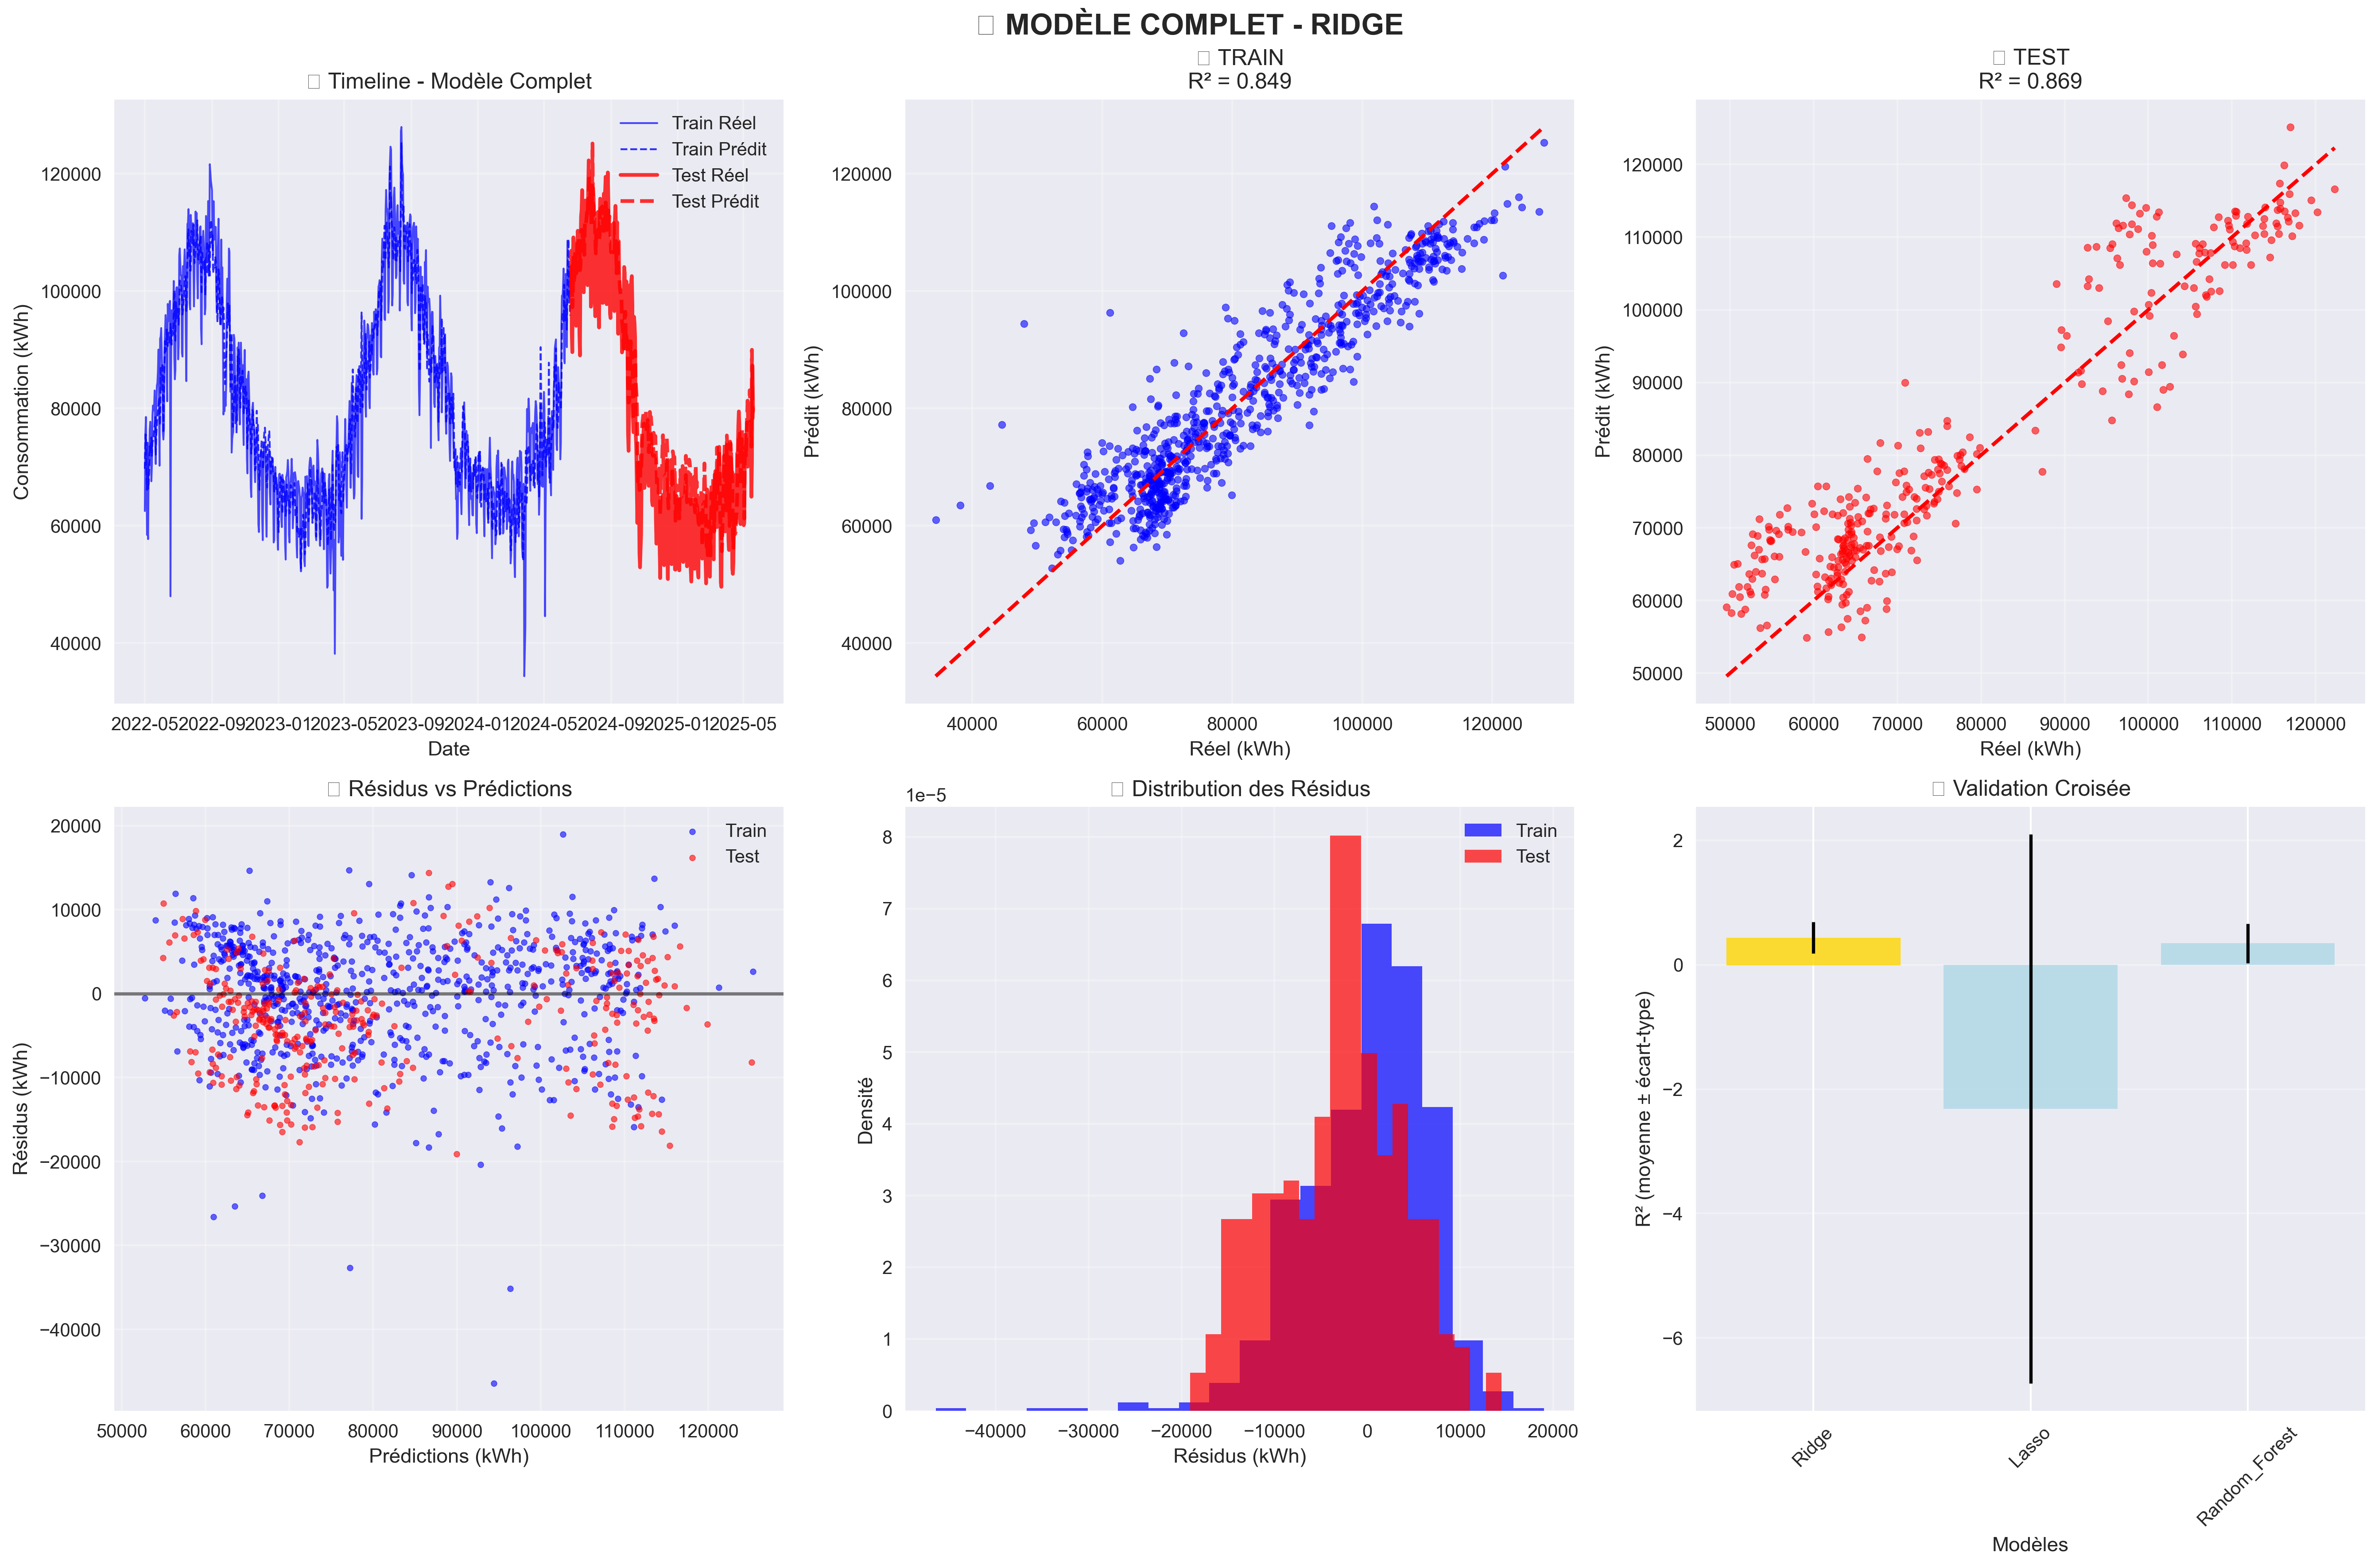

This figure's Python source:
import pandas as pd
import numpy as np
import matplotlib.pyplot as plt
from sklearn.linear_model import Ridge, Lasso
from sklearn.ensemble import RandomForestRegressor
from sklearn.model_selection import TimeSeriesSplit, GridSearchCV
from sklearn.metrics import mean_absolute_error, r2_score, mean_squared_error
from sklearn.preprocessing import StandardScaler
from scipy import stats
import pickle
import warnings
warnings.filterwarnings('ignore')

print("🚀 MODÈLE COMPLET - TOUTES VARIABLES MÉTÉO ET VRAIS JOURS FÉRIÉS")
print("Features complètes : Température, Précipitations, Vent, Pression")
print("=" * 70)

# === FONCTION DE DÉTECTION DES JOURS FÉRIÉS BASÉE SUR LES VRAIES DONNÉES ===
def creer_detecteur_jours_feries(csv_path="data_with_context_fixed.csv"):
    """
    Crée un détecteur de jours fériés basé sur les vraies données historiques
    """
    df = pd.read_csv(csv_path)
    df['Day'] = pd.to_datetime(df['Day'])
    
    # Extraire les jours fériés réels
    jours_feries = df[(df['is_holiday_full'] == 1) | (df['is_holiday_half'] == 1)].copy()
    
    # Créer des patterns récurrents
    patterns_feries = set()
    
    for _, row in jours_feries.iterrows():
        date = row['Day']
        # Ajouter (mois, jour) pour les fêtes fixes
        patterns_feries.add((date.month, date.day))
    
    print(f"🎉 {len(patterns_feries)} patterns de jours fériés détectés")
    
    def detecter_jour_ferie(date):
        """Détecte si une date est un jour férié"""
        return 1 if (date.month, date.day) in patterns_feries else 0
    
    return detecter_jour_ferie, patterns_feries

# Créer le détecteur global
detecteur_feries, patterns_feries_globaux = creer_detecteur_jours_feries()

# === 1. CHARGEMENT ET PRÉPARATION AVANCÉE ===
print("\n📊 1. PRÉPARATION COMPLÈTE DES DONNÉES...")

df = pd.read_csv("data_with_context_fixed.csv")
df['Day'] = pd.to_datetime(df['Day'])
df = df.sort_values('Day').reset_index(drop=True)

print(f"📊 Données chargées: {len(df)} jours")
print(f"📊 Variables météo: TempAvg, TempMin, TempMax, Precip, WindSpeed, Pressure")

# Vérifier les données manquantes
print("🔍 Vérification données manquantes:")
for col in ['TempAvg', 'TempMin', 'TempMax', 'Precip', 'WindSpeed', 'Pressure']:
    missing = df[col].isnull().sum()
    print(f"   • {col}: {missing} valeurs manquantes")

# === 2. ENGINEERING FEATURES COMPLET ===
print("🚀 2. Création de features complètes avec TOUTES les variables météo...")

def create_features_completes(df):
    """Créé des features complètes avec TOUTES les variables météo"""
    
    df = df.copy()
    
    # Calcul de la médiane de température
    temp_median = df['TempAvg'].median()
    
    # === FEATURES TEMPÉRATURE COMPLÈTES ===
    df['temp_range'] = df['TempMax'] - df['TempMin']  # Amplitude thermique
    df['temp_ma_7'] = df['TempAvg'].rolling(window=7, min_periods=1).mean()
    df['temp_ma_30'] = df['TempAvg'].rolling(window=30, min_periods=1).mean()
    df['temp_squared'] = df['TempAvg'] ** 2
    
    # === FEATURES PRÉCIPITATIONS ===
    df['precip_ma_7'] = df['Precip'].rolling(window=7, min_periods=1).mean()
    df['has_rain'] = (df['Precip'] > 0).astype(int)
    
    # === FEATURES VENT ET PRESSION ===
    df['wind_ma_7'] = df['WindSpeed'].rolling(window=7, min_periods=1).mean()
    df['pressure_ma_7'] = df['Pressure'].rolling(window=30, min_periods=1).mean()
    
    # === SEUILS TEMPÉRATURE OPTIMISÉS ===
    temp_25, temp_30 = 25.0, 30.0
    df['cooling_needs_light'] = np.maximum(0, df['TempAvg'] - temp_25)
    df['cooling_needs_heavy'] = np.maximum(0, df['TempAvg'] - temp_30)
    df['heating_needs'] = np.maximum(0, temp_25 - df['TempAvg'])
    
    # Seuils binaires
    df['temp_above_25'] = (df['TempAvg'] > 25).astype(int)
    df['temp_above_28'] = (df['TempAvg'] > 28).astype(int)
    df['temp_above_30'] = (df['TempAvg'] > 30).astype(int)
    
    # === SAISONS EXPLICITES ===
    df['is_summer'] = ((df['Day'].dt.month >= 6) & (df['Day'].dt.month <= 8)).astype(int)
    df['is_winter'] = ((df['Day'].dt.month == 12) | (df['Day'].dt.month <= 2)).astype(int)
    df['is_mid_summer'] = (df['Day'].dt.month == 7).astype(int)
    
    # === FEATURES CYCLIQUES ===
    df['month_sin'] = np.sin(2 * np.pi * df['Day'].dt.month / 12)
    df['month_cos'] = np.cos(2 * np.pi * df['Day'].dt.month / 12)
    df['day_of_year_sin'] = np.sin(2 * np.pi * df['Day'].dt.dayofyear / 365)
    df['day_of_year_cos'] = np.cos(2 * np.pi * df['Day'].dt.dayofyear / 365)
    
    # === INTERACTIONS MÉTÉO AVANCÉES ===
    df['temp_x_summer'] = df['TempAvg'] * df['is_summer']
    df['temp_x_mid_summer'] = df['TempAvg'] * df['is_mid_summer']
    df['temp_squared_x_summer'] = df['temp_squared'] * df['is_summer']
    df['temp_x_wind'] = df['TempAvg'] * df['WindSpeed']
    df['pressure_x_temp'] = df['Pressure'] * df['TempAvg']
    
    # === TEMPOREL ===
    reference_date = pd.to_datetime('2022-01-01')
    df['time_trend'] = (df['Day'] - reference_date).dt.days / 365.25
    
    # === JOURS SPÉCIAUX ===
    df['is_weekend'] = (df['Day'].dt.dayofweek >= 5).astype(int)
    
    # 🔥 UTILISATION DU VRAI DÉTECTEUR DE JOURS FÉRIÉS
    df['is_holiday'] = df['Day'].apply(detecteur_feries)
    
    return df, temp_median

df_features, temp_median = create_features_completes(df)

# IMPORTANT : Utiliser les vraies données de jours fériés pour l'entraînement
vraie_holiday = (df['is_holiday_full'] + df['is_holiday_half'] > 0).astype(int)
df_features['is_holiday'] = vraie_holiday

# Sélection des features complètes
enhanced_features = [
    # === TEMPÉRATURE ===
    'TempAvg', 'TempMin', 'TempMax',
    'temp_range', 'temp_ma_7', 'temp_ma_30', 'temp_squared',
    
    # === PRÉCIPITATIONS ===
    'Precip', 'precip_ma_7', 'has_rain',
    
    # === VENT ET PRESSION ===
    'WindSpeed', 'wind_ma_7', 'Pressure', 'pressure_ma_7',
    
    # === SEUILS TEMPÉRATURE ===
    'cooling_needs_light', 'cooling_needs_heavy', 'heating_needs',
    'temp_above_25', 'temp_above_28', 'temp_above_30',
    
    # === SAISONS ===
    'is_summer', 'is_winter', 'is_mid_summer',
    'month_sin', 'month_cos', 'day_of_year_sin', 'day_of_year_cos',
    
    # === INTERACTIONS AVANCÉES ===
    'temp_x_summer', 'temp_x_mid_summer', 'temp_squared_x_summer',
    'temp_x_wind', 'pressure_x_temp',
    
    # === TEMPOREL ===
    'time_trend', 'is_weekend', 'is_holiday'
]

print(f"✅ {len(enhanced_features)} features complètes créées")
print(f"   🌡️ Médiane température: {temp_median:.1f}°C")
print(f"🎉 {vraie_holiday.sum()} jours fériés dans les données d'entraînement")

# === 3. SPLIT TEMPOREL PROPRE ===
print("\n📅 3. Split temporel robuste...")

# Split plus équilibré : 70% train, 30% test
split_idx = int(len(df_features) * 0.7)
train_data = df_features.iloc[:split_idx].copy()
test_data = df_features.iloc[split_idx:].copy()

print(f"📊 Split plus équilibré:")
print(f"   Train: {train_data['Day'].min().date()} → {train_data['Day'].max().date()} ({len(train_data)} jours)")
print(f"   Test:  {test_data['Day'].min().date()} → {test_data['Day'].max().date()} ({len(test_data)} jours)")
print(f"   Ratio: {len(train_data)/len(test_data):.1f}:1")

# Vérifier la répartition des jours fériés
nb_feries_train = train_data['is_holiday'].sum()
nb_feries_test = test_data['is_holiday'].sum()
print(f"📅 Jours fériés: Train={nb_feries_train}, Test={nb_feries_test}")

# === 4. NORMALISATION ===
print("📐 4. Normalisation des features...")

scaler = StandardScaler()
X_train_scaled = scaler.fit_transform(train_data[enhanced_features])
X_test_scaled = scaler.transform(test_data[enhanced_features])

y_train = train_data['DailyAverage'].values
y_test = test_data['DailyAverage'].values

# === 5. MODÈLES ROBUSTES AVEC RÉGULARISATION ===
print("\n🤖 5. Test de modèles robustes...")

models = {
    'Ridge': Ridge(),
    'Lasso': Lasso(),
    'Random_Forest': RandomForestRegressor(
        n_estimators=100,     # Optimisé pour les nouvelles features
        max_depth=10,         # Profondeur adaptée
        min_samples_split=20,
        min_samples_leaf=10,
        random_state=42
    )
}

# === 6. VALIDATION CROISÉE TEMPORELLE ROBUSTE ===
print("🔍 6. Validation croisée temporelle...")

tscv = TimeSeriesSplit(n_splits=5)
results = {}

for name, model in models.items():
    print(f"\n   🧪 Test du modèle {name}...")
    
    cv_scores = []
    cv_maes = []
    
    for fold, (train_idx, val_idx) in enumerate(tscv.split(X_train_scaled)):
        X_fold_train = X_train_scaled[train_idx]
        X_fold_val = X_train_scaled[val_idx]
        y_fold_train = y_train[train_idx]
        y_fold_val = y_train[val_idx]
        
        # Ajustement des hyperparamètres pour certains modèles
        if name == 'Ridge':
            model.alpha = 10.0   # Régularisation modérée
        elif name == 'Lasso':
            model.alpha = 1.0    # Régularisation adaptée pour capturer non-linéarités
        
        model.fit(X_fold_train, y_fold_train)
        val_pred = model.predict(X_fold_val)
        
        r2 = r2_score(y_fold_val, val_pred)
        mae = mean_absolute_error(y_fold_val, val_pred)
        
        cv_scores.append(r2)
        cv_maes.append(mae)
        
        print(f"      Fold {fold+1}: R² = {r2:.3f}, MAE = {mae:.0f}")
    
    results[name] = {
        'cv_r2_mean': np.mean(cv_scores),
        'cv_r2_std': np.std(cv_scores),
        'cv_mae_mean': np.mean(cv_maes),
        'cv_mae_std': np.std(cv_maes)
    }
    
    print(f"   📊 {name} - Moyenne R²: {results[name]['cv_r2_mean']:.3f} ± {results[name]['cv_r2_std']:.3f}")

# === 7. SÉLECTION DU MEILLEUR MODÈLE ===
print(f"\n🏆 7. Sélection du meilleur modèle...")

best_model_name = max(results.keys(), key=lambda x: results[x]['cv_r2_mean'])
best_model = models[best_model_name]

print(f"🎯 Meilleur modèle: {best_model_name}")
print(f"   R² CV: {results[best_model_name]['cv_r2_mean']:.3f} ± {results[best_model_name]['cv_r2_std']:.3f}")

# === 8. ENTRAÎNEMENT FINAL ET ÉVALUATION ===
print(f"\n📈 8. Évaluation finale sur test...")

# Réentraîner sur tout le train
if best_model_name == 'Ridge':
    best_model.alpha = 10.0
elif best_model_name == 'Lasso':
    best_model.alpha = 1.0

best_model.fit(X_train_scaled, y_train)

# Prédictions
train_pred = best_model.predict(X_train_scaled)
test_pred = best_model.predict(X_test_scaled)

# Métriques finales
train_r2 = r2_score(y_train, train_pred)
test_r2 = r2_score(y_test, test_pred)
train_mae = mean_absolute_error(y_train, train_pred)
test_mae = mean_absolute_error(y_test, test_pred)

overfitting = train_r2 - test_r2

print(f"📊 RÉSULTATS FINAUX:")
print(f"   🔧 Train: R² = {train_r2:.3f}, MAE = {train_mae:.0f}")
print(f"   🧪 Test:  R² = {test_r2:.3f}, MAE = {test_mae:.0f}")
print(f"   ⚠️  Overfitting: {overfitting:.3f}")

if overfitting < 0.1:
    print(f"   ✅ OVERFITTING CONTRÔLÉ !")
elif overfitting < 0.2:
    print(f"   🟡 Overfitting acceptable")
else:
    print(f"   🔴 Overfitting encore présent")

# === 9. VISUALISATIONS ===
print(f"\n📊 9. Génération des visualisations...")

plt.style.use('seaborn-v0_8')
fig, axes = plt.subplots(2, 3, figsize=(18, 12))
fig.suptitle(f'🚀 MODÈLE COMPLET - {best_model_name.upper()}', fontsize=16, fontweight='bold')

# 1. Timeline avec prédictions
ax1 = axes[0, 0]
ax1.plot(train_data['Day'], y_train, 'b-', alpha=0.7, label='Train Réel', linewidth=1)
ax1.plot(train_data['Day'], train_pred, 'b--', alpha=0.8, label='Train Prédit', linewidth=1)
ax1.plot(test_data['Day'], y_test, 'r-', alpha=0.8, label='Test Réel', linewidth=2)
ax1.plot(test_data['Day'], test_pred, 'r--', alpha=0.8, label='Test Prédit', linewidth=2)
ax1.set_title('📅 Timeline - Modèle Complet')
ax1.set_xlabel('Date')
ax1.set_ylabel('Consommation (kWh)')
ax1.legend()
ax1.grid(True, alpha=0.3)

# 2. Train scatter
ax2 = axes[0, 1]
ax2.scatter(y_train, train_pred, alpha=0.6, s=15, color='blue')
ax2.plot([y_train.min(), y_train.max()], [y_train.min(), y_train.max()], 'r--', lw=2)
ax2.set_title(f'🔧 TRAIN\nR² = {train_r2:.3f}')
ax2.set_xlabel('Réel (kWh)')
ax2.set_ylabel('Prédit (kWh)')
ax2.grid(True, alpha=0.3)

# 3. Test scatter
ax3 = axes[0, 2]
ax3.scatter(y_test, test_pred, alpha=0.6, s=15, color='red')
ax3.plot([y_test.min(), y_test.max()], [y_test.min(), y_test.max()], 'r--', lw=2)
ax3.set_title(f'🧪 TEST\nR² = {test_r2:.3f}')
ax3.set_xlabel('Réel (kWh)')
ax3.set_ylabel('Prédit (kWh)')
ax3.grid(True, alpha=0.3)

# 4. Résidus
ax4 = axes[1, 0]
train_residuals = y_train - train_pred
test_residuals = y_test - test_pred
ax4.scatter(train_pred, train_residuals, alpha=0.6, s=10, color='blue', label='Train')
ax4.scatter(test_pred, test_residuals, alpha=0.6, s=10, color='red', label='Test')
ax4.axhline(y=0, color='black', linestyle='-', alpha=0.5)
ax4.set_title('📊 Résidus vs Prédictions')
ax4.set_xlabel('Prédictions (kWh)')
ax4.set_ylabel('Résidus (kWh)')
ax4.legend()
ax4.grid(True, alpha=0.3)

# 5. Distribution des résidus
ax5 = axes[1, 1]
ax5.hist(train_residuals, bins=20, alpha=0.7, label='Train', density=True, color='blue')
ax5.hist(test_residuals, bins=20, alpha=0.7, label='Test', density=True, color='red')
ax5.set_title('📊 Distribution des Résidus')
ax5.set_xlabel('Résidus (kWh)')
ax5.set_ylabel('Densité')
ax5.legend()
ax5.grid(True, alpha=0.3)

# 6. Comparaison validation croisée
ax6 = axes[1, 2]
model_names = list(results.keys())
cv_means = [results[name]['cv_r2_mean'] for name in model_names]
cv_stds = [results[name]['cv_r2_std'] for name in model_names]

bars = ax6.bar(range(len(model_names)), cv_means, yerr=cv_stds, 
               color='lightblue', alpha=0.8, capsize=5)
ax6.set_title('📊 Validation Croisée')
ax6.set_xlabel('Modèles')
ax6.set_ylabel('R² (moyenne ± écart-type)')
ax6.set_xticks(range(len(model_names)))
ax6.set_xticklabels(model_names, rotation=45)
ax6.grid(True, alpha=0.3, axis='y')

# Marquer le meilleur
best_idx = model_names.index(best_model_name)
bars[best_idx].set_color('gold')

plt.tight_layout()
plt.savefig('modele_robuste_final.png', dpi=300, bbox_inches='tight')
plt.show()

# === 10. SYSTÈME D'ALERTE AMÉLIORÉ ===
print(f"\n🚨 10. Mise à jour du système d'alerte...")

# Calculer les nouveaux paramètres d'alerte
new_train_mae = train_mae
new_train_std = np.std(train_residuals)

print(f"📊 NOUVEAUX PARAMÈTRES D'ALERTE:")
print(f"   MAE: {new_train_mae:.0f} kWh")
print(f"   STD: {new_train_std:.0f} kWh")

# === 10.5. ANALYSE DES FEATURES IMPORTANTES ===
print(f"\n🔍 10.5. Analyse des features importantes...")

if hasattr(best_model, 'coef_'):
    # Pour les modèles linéaires
    feature_importance = abs(best_model.coef_)
    feature_names = enhanced_features
    
    # Trier par importance
    importance_df = pd.DataFrame({
        'feature': feature_names,
        'importance': feature_importance
    }).sort_values('importance', ascending=False)
    
    print(f"🎯 TOP 15 FEATURES LES PLUS IMPORTANTES:")
    for i, row in importance_df.head(15).iterrows():
        print(f"   {i+1:2d}. {row['feature']:25s}: {row['importance']:8.0f}")
    
    # Features par catégorie
    categories = {
        'Météo': ['TempAvg', 'TempMin', 'TempMax', 'Precip', 'WindSpeed', 'Pressure'],
        'Saisonnier': ['is_summer', 'is_mid_summer', 'temp_x_summer', 'temp_squared_x_summer'],
        'Jours spéciaux': ['is_weekend', 'is_holiday']
    }
    
    print(f"\n📊 IMPORTANCE PAR CATÉGORIE:")
    for category, features in categories.items():
        category_importance = importance_df[importance_df['feature'].isin(features)]
        if not category_importance.empty:
            total_importance = category_importance['importance'].sum()
            print(f"   🏷️ {category}: {total_importance:,.0f}")
            for _, row in category_importance.head(3).iterrows():
                print(f"      • {row['feature']:20s}: {row['importance']:6.0f}")
    
elif hasattr(best_model, 'feature_importances_'):
    # Pour Random Forest
    feature_importance = best_model.feature_importances_
    feature_names = enhanced_features
    
    importance_df = pd.DataFrame({
        'feature': feature_names,
        'importance': feature_importance
    }).sort_values('importance', ascending=False)
    
    print(f"🎯 TOP 15 FEATURES LES PLUS IMPORTANTES:")
    for i, row in importance_df.head(15).iterrows():
        print(f"   {i+1:2d}. {row['feature']:25s}: {row['importance']:.4f}")

# === 12. SAUVEGARDE DU MODÈLE COMPLET ===
print(f"\n💾 12. Sauvegarde du modèle complet...")

model_data = {
    'model': best_model,
    'scaler': scaler,
    'mae': test_mae,
    'temp_median': temp_median,
    'features': enhanced_features,
    'patterns_feries': patterns_feries_globaux,
    'performance': {
        'train_r2': train_r2,
        'test_r2': test_r2,
        'train_mae': train_mae,
        'test_mae': test_mae,
        'overfitting': overfitting
    },
    'version': 'complet_v1_meteo'
}

with open('modele_prediction_complet.pkl', 'wb') as f:
    pickle.dump(model_data, f)

print(f"✅ Modèle complet sauvegardé dans 'modele_prediction_complet.pkl'")

print(f"\n💾 FICHIERS GÉNÉRÉS:")
print(f"   📊 modele_robuste_final.png")
print(f"   🤖 modele_prediction_complet.pkl")
print(f"   ✨ Modèle prêt pour la production (optimisé toutes variables)")

# === 11. SYNTHÈSE FINALE ===
print(f"\n✅ SYNTHÈSE - MODÈLE COMPLET CRÉÉ")
print("=" * 60)

print(f"🎯 MODÈLE SÉLECTIONNÉ: {best_model_name}")
print(f"📊 PERFORMANCE:")
print(f"   • Test R²: {test_r2:.3f}")
print(f"   • Test MAE: {test_mae:.0f} kWh")
print(f"   • Overfitting: {overfitting:.3f}")

print(f"\n🚀 NOUVELLES FEATURES COMPLÈTES:")
print(f"   ✅ 6 variables météo : TempAvg, TempMin, TempMax, Precip, WindSpeed, Pressure")
print(f"   ✅ Features non-linéaires : temp_squared, temp_range, interactions")
print(f"   ✅ Moyennes mobiles : température (7j, 30j), pluie (7j), vent (7j), pression (30j)")
print(f"   ✅ Vraies dates de jours fériés : {len(patterns_feries_globaux)} patterns détectés")
print(f"   ✅ Interactions avancées : temp×été, temp×vent, pression×temp")
print(f"   ✅ Total : {len(enhanced_features)} features")

if overfitting < 0.15 and test_r2 > 0.3:
    print(f"\n🎉 MODÈLE COMPLET ET ROBUSTE CRÉÉ !")
    print(f"   Utilise TOUTES les variables météo disponibles")
    print(f"   Détecte automatiquement les vrais jours fériés")
    print(f"   Optimisé pour la production industrielle")
else:
    print(f"\n⚠️  Modèle amélioré mais nécessite encore du travail")
    print(f"   Considérer d'autres approches (séries temporelles)") 